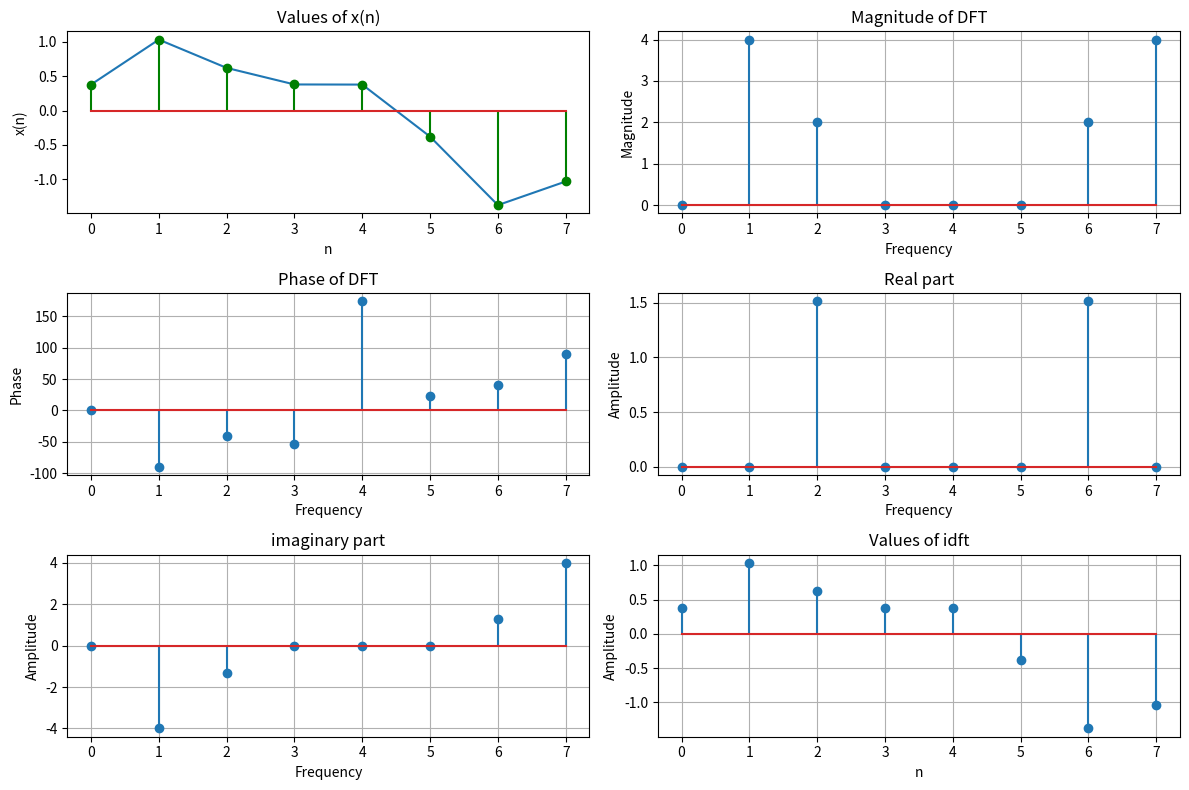

Source code (Python):
import numpy as np
import matplotlib.pyplot as plt

def _DFT(x , N):
    result = np.zeros(N , dtype=complex)

    for m in range(N):
        for n in range(N):
            result[m] += x[n] * np.exp(-1j * 2 * np.pi * m * n / N)
    
    return result

def _IDFT(dft,N):
    result = np.zeros(N)

    for n in range(N):
        for m in range(N):
            result[n] += dft[m] * np.exp(1j * 2 * np.pi * m * n / N)
    result /= N
    
    return result
    


f1 = 1000
f2 = 2000
fs = 8000
T = 1/fs

phase_shift = 3 * np.pi + 4
N = 8 #number of samples

n = np.arange(N)

xn = np.sin(2 * np.pi * f1 * n * T) + 0.5 * np.sin(2 * np.pi * f2 * n * T + phase_shift)

dft = _DFT(xn, N)
idft = _IDFT(dft, N)

magnitude = np.abs(dft)
phase = np.angle(dft , deg=True)
real_part = np.real(dft)
imaginary_part = np.imag(dft)

threshold = 1e-10

#applying threshold values to small values
magnitude = np.where(magnitude < threshold , 0 , magnitude)
phase = np.where(np.abs(phase) < threshold , 0 , phase)
real_part = np.where(np.abs(real_part) < threshold , 0 , real_part)
imaginary_part = np.where(np.abs(imaginary_part) < threshold , 0 , imaginary_part)

print("Values of xn")
for i in range(N):
    print(xn[i])
print("DFT values")
for i in range(N):
    print(dft[i])

print("IDFT values")
for i in range(N):
    print(idft[i])

print("Real part")
for i in range(N):
    print(real_part[i])

print("Imaginary part")
for i in range(N):
    print(imaginary_part[i])

# Plotting
plt.figure(figsize=(12,8))

#plotting the original values of x(n)
plt.subplot(3,2,1)
plt.plot(n,xn)
plt.stem(n , xn , linefmt="green")
plt.title("Values of x(n)")
plt.xlabel("n")
plt.ylabel("x(n)")

#plotting the magnitude of dft
plt.subplot(3,2,2)
plt.stem(n , magnitude)
plt.title("Magnitude of DFT")
plt.xlabel("Frequency")
plt.ylabel("Magnitude")
plt.grid(True)

#plotting the phase of dft
plt.subplot(3,2,3)
plt.stem(n , phase)
plt.title("Phase of DFT")
plt.xlabel("Frequency")
plt.ylabel("Phase")
plt.grid(True)

#plotting the realpart
plt.subplot(3,2,4)
plt.stem(n , real_part)
plt.title("Real part")
plt.xlabel("Frequency")
plt.ylabel("Amplitude")
plt.grid(True)

#plotting the imaginary part
plt.subplot(3,2,5)
plt.stem(n , imaginary_part)
plt.title("imaginary part")
plt.xlabel("Frequency")
plt.ylabel("Amplitude")
plt.grid(True)

#plotting the original values of x(n)
plt.subplot(3,2,6)
plt.stem(n , idft)
plt.title("Values of idft")
plt.xlabel("n")
plt.ylabel("Amplitude")
plt.grid(True)

plt.tight_layout()
plt.show()
